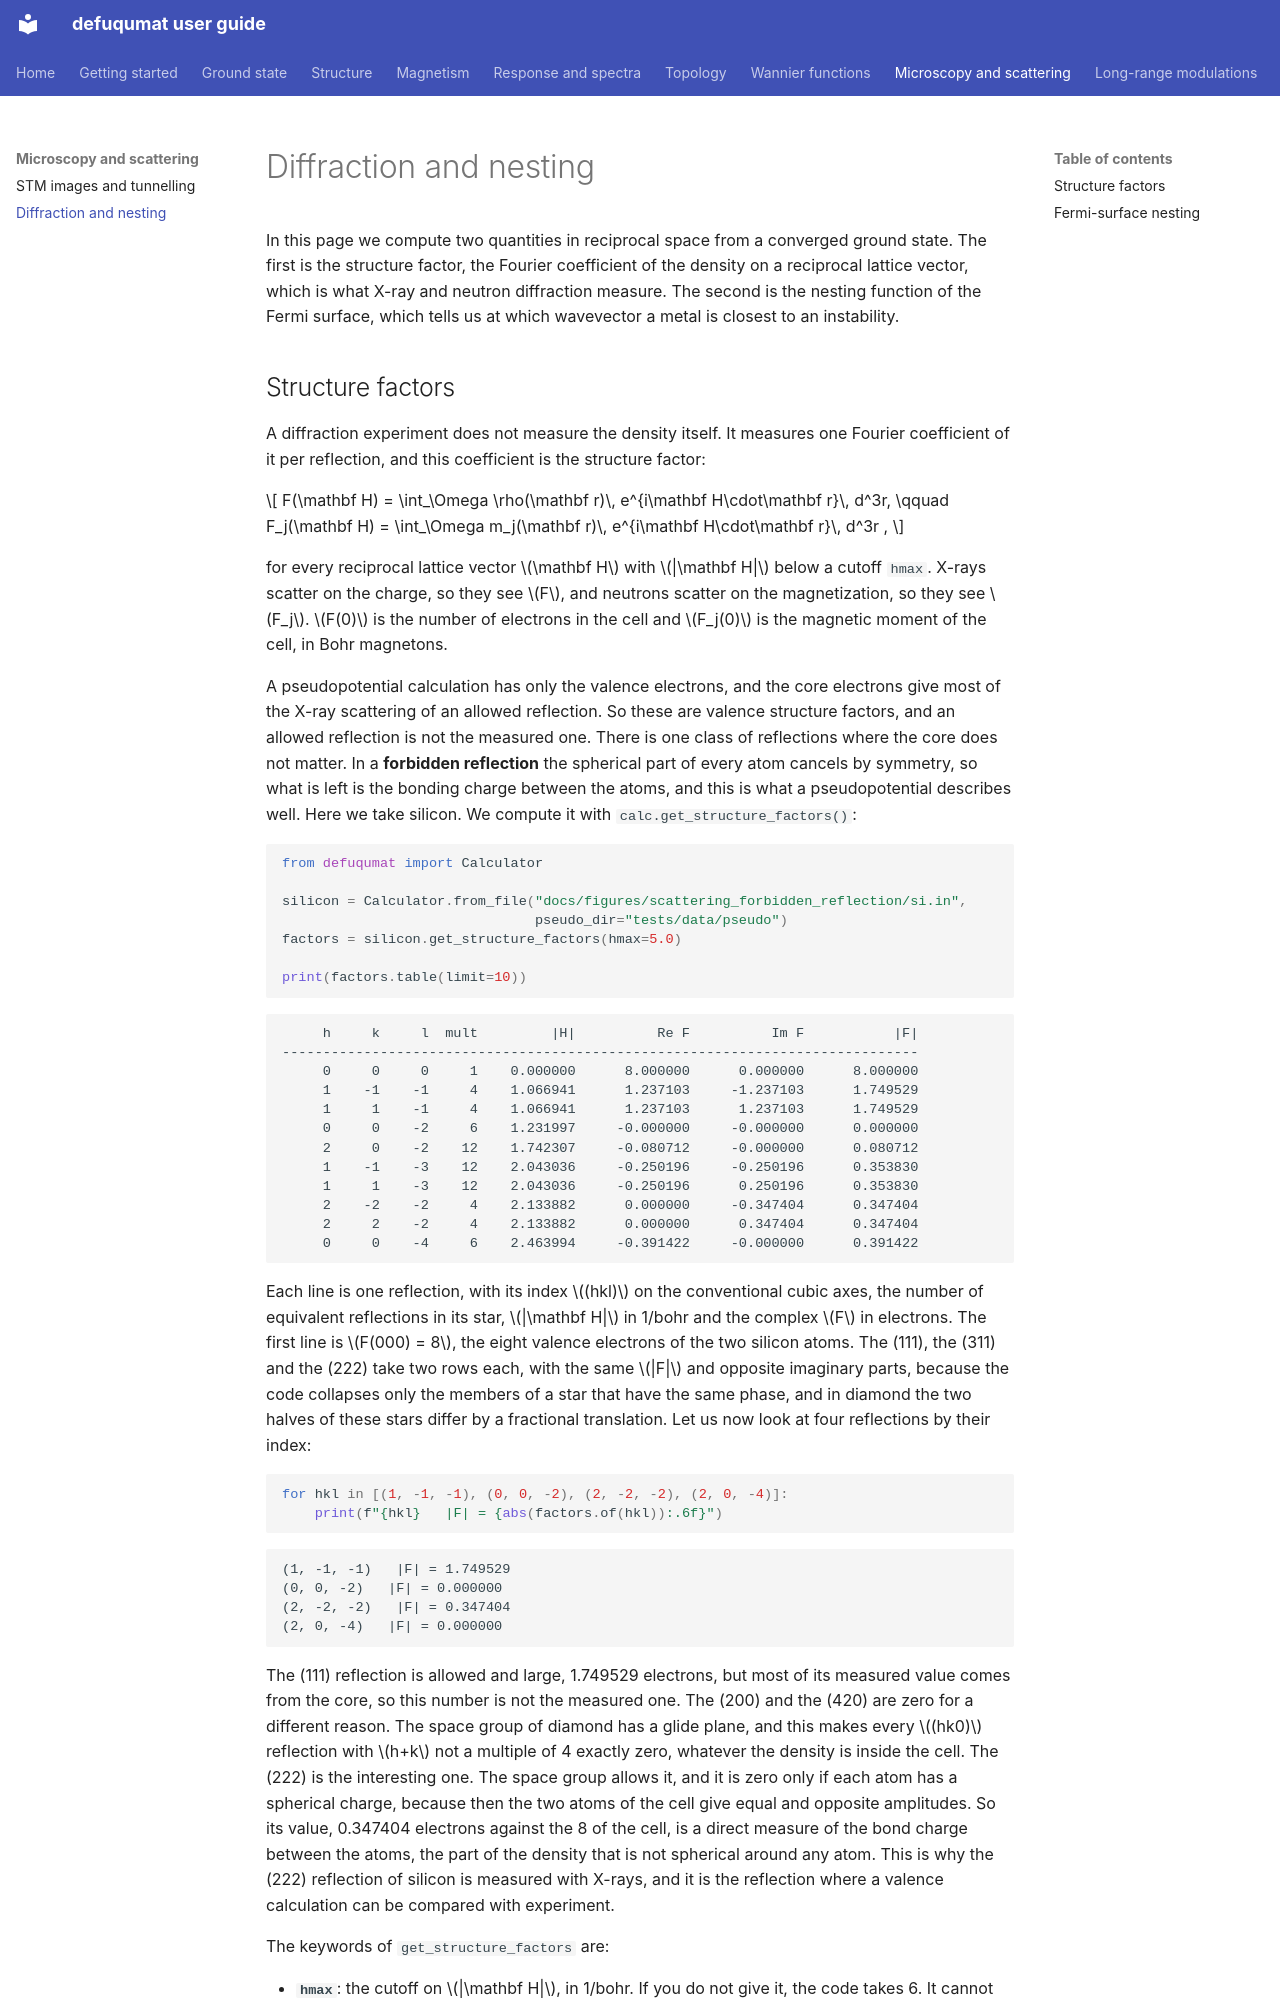

repository: joselado/defuqumat · page: scattering/index.html · generator: mkdocs

# Diffraction and nesting

In this page we compute two quantities in reciprocal space from a converged ground state. The
first is the structure factor, the Fourier coefficient of the density on a
reciprocal lattice vector, which is what X-ray and neutron diffraction measure.
The second is the nesting function of the Fermi surface, which tells us at which
wavevector a metal is closest to an instability.
